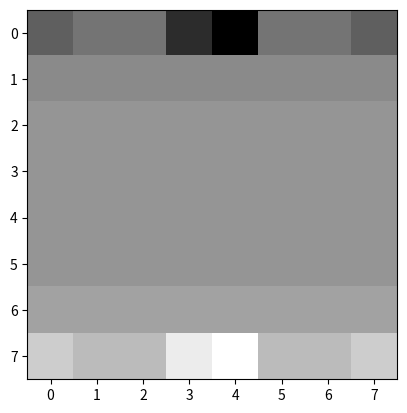

Source code (Python):
#!/usr/bin/env python3
# -*- coding: utf-8 -*-
"""
Class to setup the board
"""
import numpy as np
import matplotlib.pyplot as plt


class Board():
	values = {
		"_":0, "P":1, "B":3, "Kn":3, "R":5, "Q":9, "Ki": 127.5
	}
	value_scale = 10

	def __init__(self):
		self.board = [
			["WR", "WKn", "WB", "WQ", "WKi", "WB", "WKn", "WR"],
			["WP",]*8,
			["_",]*8,
			["_",]*8,
			["_",]*8,
			["_",]*8,
			["BP",]*8,
			["BR", "BKn", "BB", "BQ", "BKi", "BB", "BKn", "BR"],
		]
		self.memory = {
			"W":{
				"has_king_move" : False,
				"has_left_rook_move" : False,
				"has_right_rook_move" : False,
				"last_double_pawn" : (),
			},
			"B":{
				"has_king_move" : False,
				"has_left_rook_move" : False,
				"has_right_rook_move" : False,
				"last_double_pawn" : (),
			}
		}
		self.turn = "W"

	def reset(self):
		self.__init__()

	def convert_to_array(self):
		array_board = np.ones((8,8))*127.5
		for i in range(8):
			for j in range(8):
				piece = self.board[i][j]
				if piece != "_":
					color = piece[0]
					value = type(self).values[piece[1:]] * type(self).value_scale
					scaled_value = min(value,127.5)
					array_board[i,j] += (1-2*(color=="B")) * scaled_value
		return array_board

	def __str__(self):
		s = "  " + "-"*32 + "\n"
		for i in range(8):
			s += f"{8-i} |" + "|".join(map(lambda s:s.ljust(3), self.board[7-i])) + "|\n"
			s += "  " + "-"*32 + "\n"
		s += "    " + " | ".join(["a","b", "c", "d", "e", "f", "g","h",])
		return s
	def plot(self):
		array = self.convert_to_array()
		plt.imshow(array, cmap='Greys')
		plt.show()

			

if __name__ == '__main__':
	board = Board()
	print(board)	
	print(board.convert_to_array())
	board.plot()

